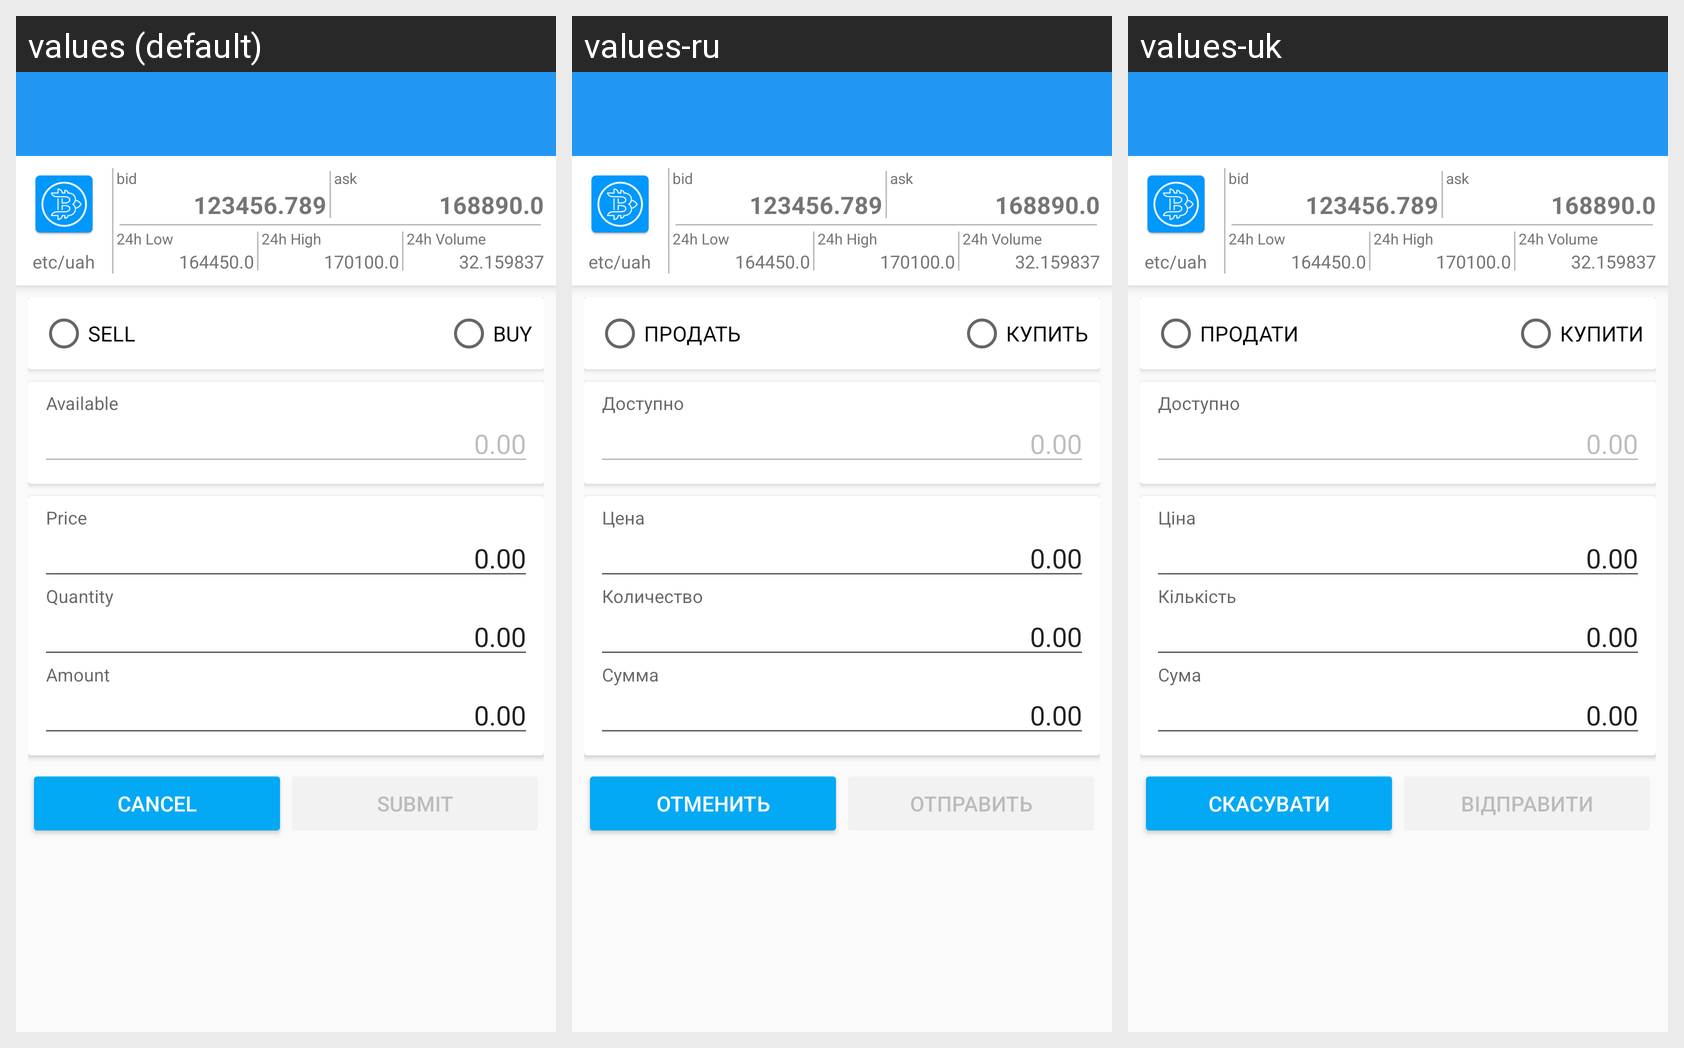

Translations of the strings shown on this Android screen, per locale in the grid:
Android screen res/layout/activity_new_order.xml rendered under 3 locales, left to right: values (default), values-ru, values-uk. Device: Nexus 5 (rendered at 1080×1920; each locale shown at half size, 540×960, under a caption strip naming it); theme AppTheme.
Strings drawn on this screen, with the default value and each locale's value (text and hints the layout hard-codes appear in the picture but are not listed):

label_sell
  values: SELL
  values-ru: ПРОДАТЬ
  values-uk: ПРОДАТИ

label_buy
  values: BUY
  values-ru: КУПИТЬ
  values-uk: КУПИТИ

label_available
  values: Available
  values-ru: Доступно
  values-uk: Доступно

label_price
  values: Price
  values-ru: Цена
  values-uk: Ціна

label_quantity
  values: Quantity
  values-ru: Количество
  values-uk: Кількість

label_amount
  values: Amount
  values-ru: Сумма
  values-uk: Сума

label_cancel
  values: cancel
  values-ru: отменить
  values-uk: скасувати

label_submit
  values: submit
  values-ru: отправить
  values-uk: відправити
